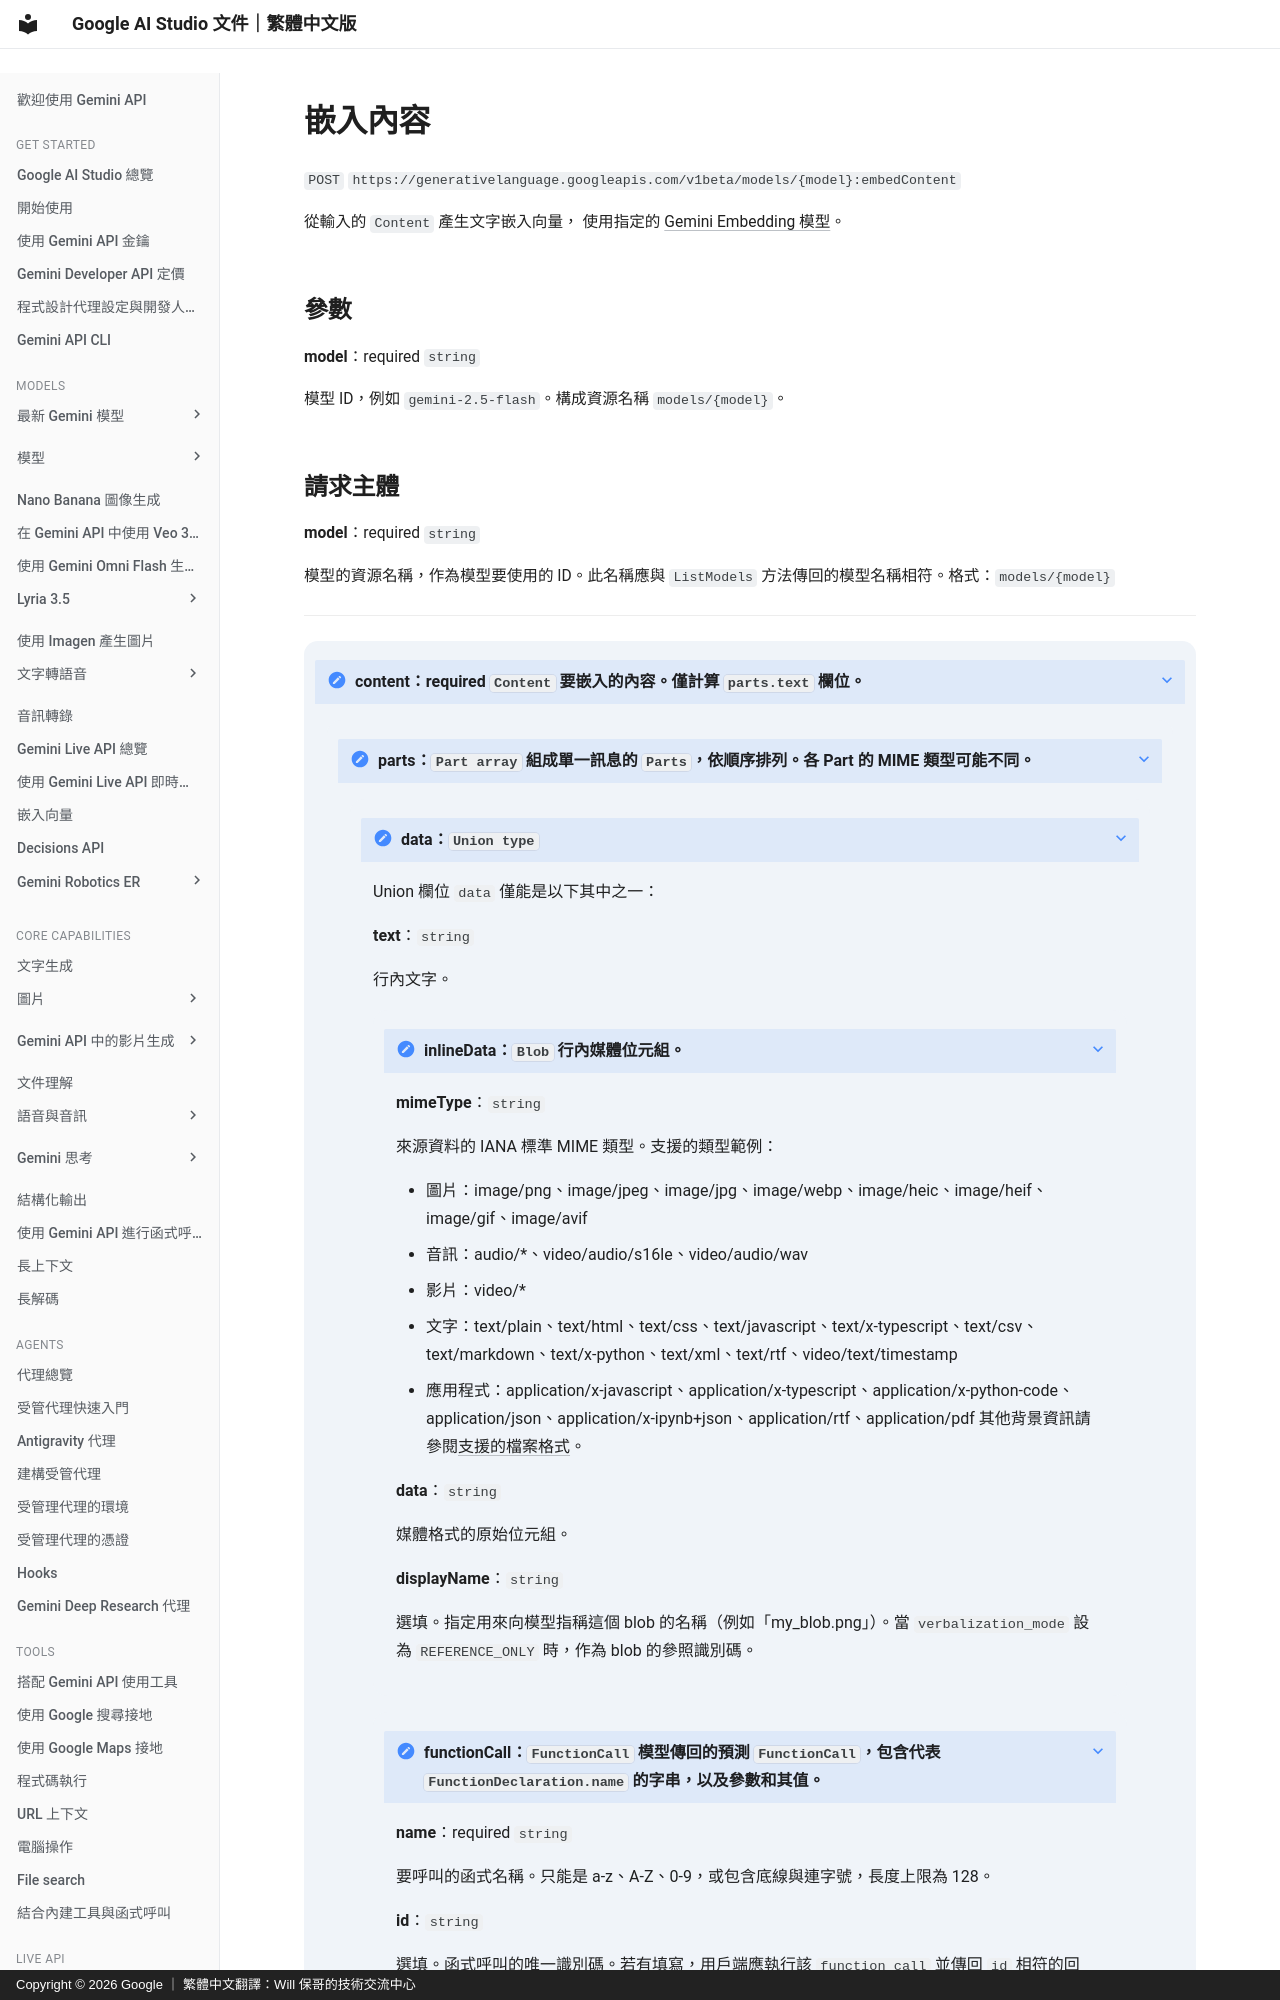

repository: doggy8088/aistudio.google · page: api-reference/embeddings/embed-content/index.html · generator: mkdocs · copyright: Copyright © 2026 Google ｜ 繁體中文翻譯：Will 保哥的技術交流中心

# 嵌入內容

`POST` `https://generativelanguage.googleapis.com/v1beta/models/{model}:embedContent`

從輸入的 `Content` 產生文字嵌入向量，
使用指定的 [Gemini Embedding
模型](/docs/models/#specialized-task-models)。


  
## 參數 {#parameters}

  
  **model**：required `string`

  模型 ID，例如 `gemini-2.5-flash`。構成資源名稱 `models/{model}`。
